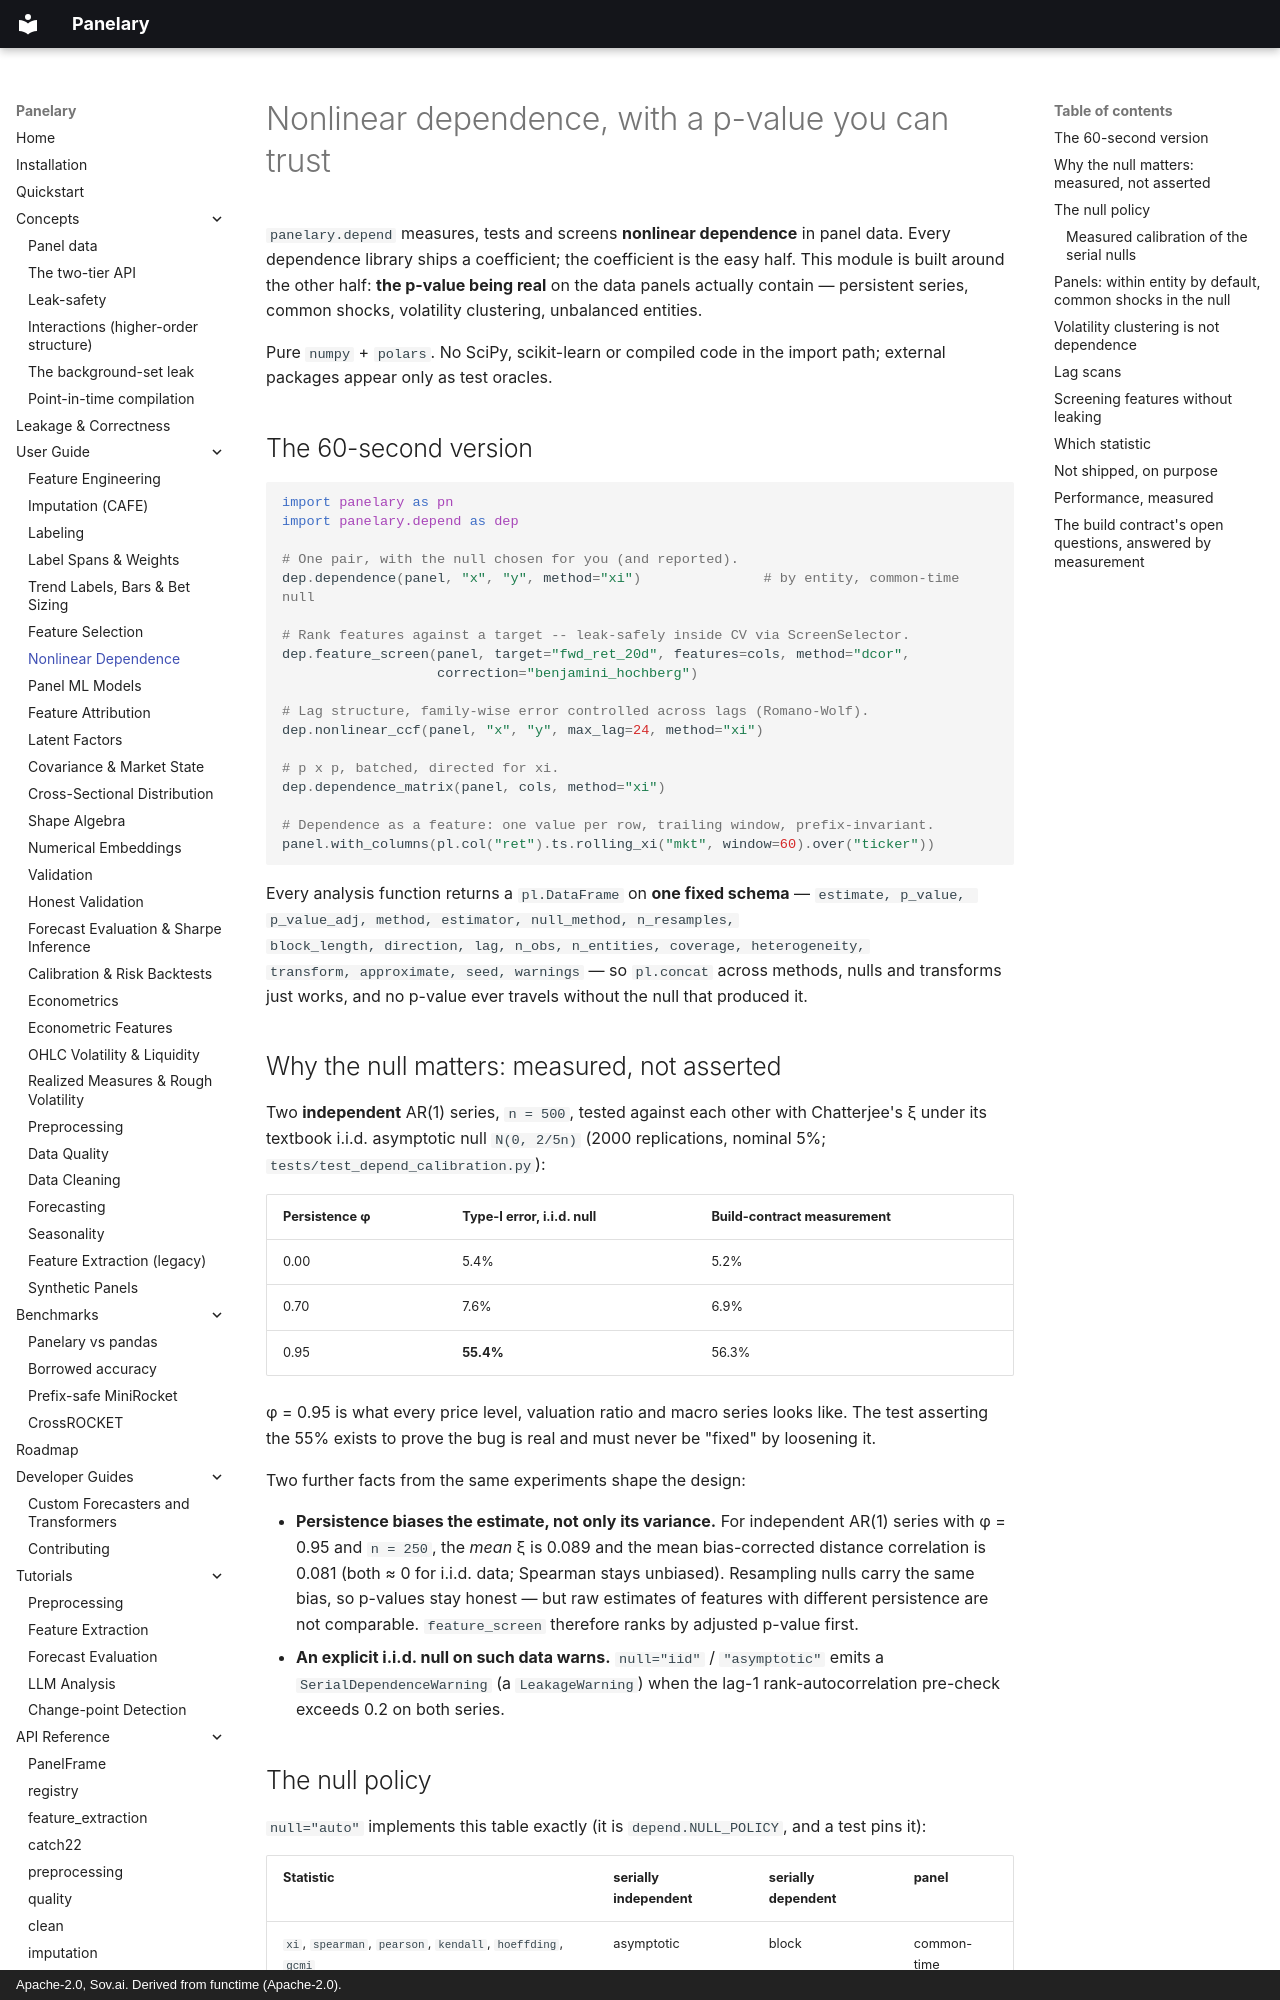

repository: sovai-research/panelary · page: user-guide/dependence/index.html · generator: mkdocs · copyright: Apache-2.0, Sov.ai. Derived from functime (Apache-2.0).

# Nonlinear dependence, with a p-value you can trust

`panelary.depend` measures, tests and screens **nonlinear dependence** in panel
data. Every dependence library ships a coefficient; the coefficient is the easy
half. This module is built around the other half: **the p-value being real**
on the data panels actually contain — persistent series, common shocks,
volatility clustering, unbalanced entities.

Pure `numpy` + `polars`. No SciPy, scikit-learn or compiled code in the import
path; external packages appear only as test oracles.

## The 60-second version

```python
import panelary as pn
import panelary.depend as dep

# One pair, with the null chosen for you (and reported).
dep.dependence(panel, "x", "y", method="xi")               # by entity, common-time null

# Rank features against a target -- leak-safely inside CV via ScreenSelector.
dep.feature_screen(panel, target="fwd_ret_20d", features=cols, method="dcor",
                   correction="benjamini_hochberg")

# Lag structure, family-wise error controlled across lags (Romano-Wolf).
dep.nonlinear_ccf(panel, "x", "y", max_lag=24, method="xi")

# p x p, batched, directed for xi.
dep.dependence_matrix(panel, cols, method="xi")

# Dependence as a feature: one value per row, trailing window, prefix-invariant.
panel.with_columns(pl.col("ret").ts.rolling_xi("mkt", window=60).over("ticker"))
```

Every analysis function returns a `pl.DataFrame` on **one fixed schema** —
`estimate, p_value, p_value_adj, method, estimator, null_method, n_resamples,
block_length, direction, lag, n_obs, n_entities, coverage, heterogeneity,
transform, approximate, seed, warnings` — so `pl.concat` across methods, nulls
and transforms just works, and no p-value ever travels without the null that
produced it.

## Why the null matters: measured, not asserted

Two **independent** AR(1) series, `n = 500`, tested against each other with
Chatterjee's ξ under its textbook i.i.d. asymptotic null `N(0, 2/5n)`
(2000 replications, nominal 5%; `tests/test_depend_calibration.py`):

| Persistence φ | Type-I error, i.i.d. null | Build-contract measurement |
| --- | --- | --- |
| 0.00 | 5.4% | 5.2% |
| 0.70 | 7.6% | 6.9% |
| 0.95 | **55.4%** | 56.3% |

φ = 0.95 is what every price level, valuation ratio and macro series looks
like. The test asserting the 55% exists to prove the bug is real and must never
be "fixed" by loosening it.

Two further facts from the same experiments shape the design:

- **Persistence biases the estimate, not only its variance.** For independent
  AR(1) series with φ = 0.95 and `n = 250`, the *mean* ξ is 0.089 and the mean
  bias-corrected distance correlation is 0.081 (both ≈ 0 for i.i.d. data;
  Spearman stays unbiased). Resampling nulls carry the same bias, so p-values
  stay honest — but raw estimates of features with different persistence are
  not comparable. `feature_screen` therefore ranks by adjusted p-value first.
- **An explicit i.i.d. null on such data warns.** `null="iid"` /
  `"asymptotic"` emits a `SerialDependenceWarning` (a `LeakageWarning`) when
  the lag-1 rank-autocorrelation pre-check exceeds 0.2 on both series.
